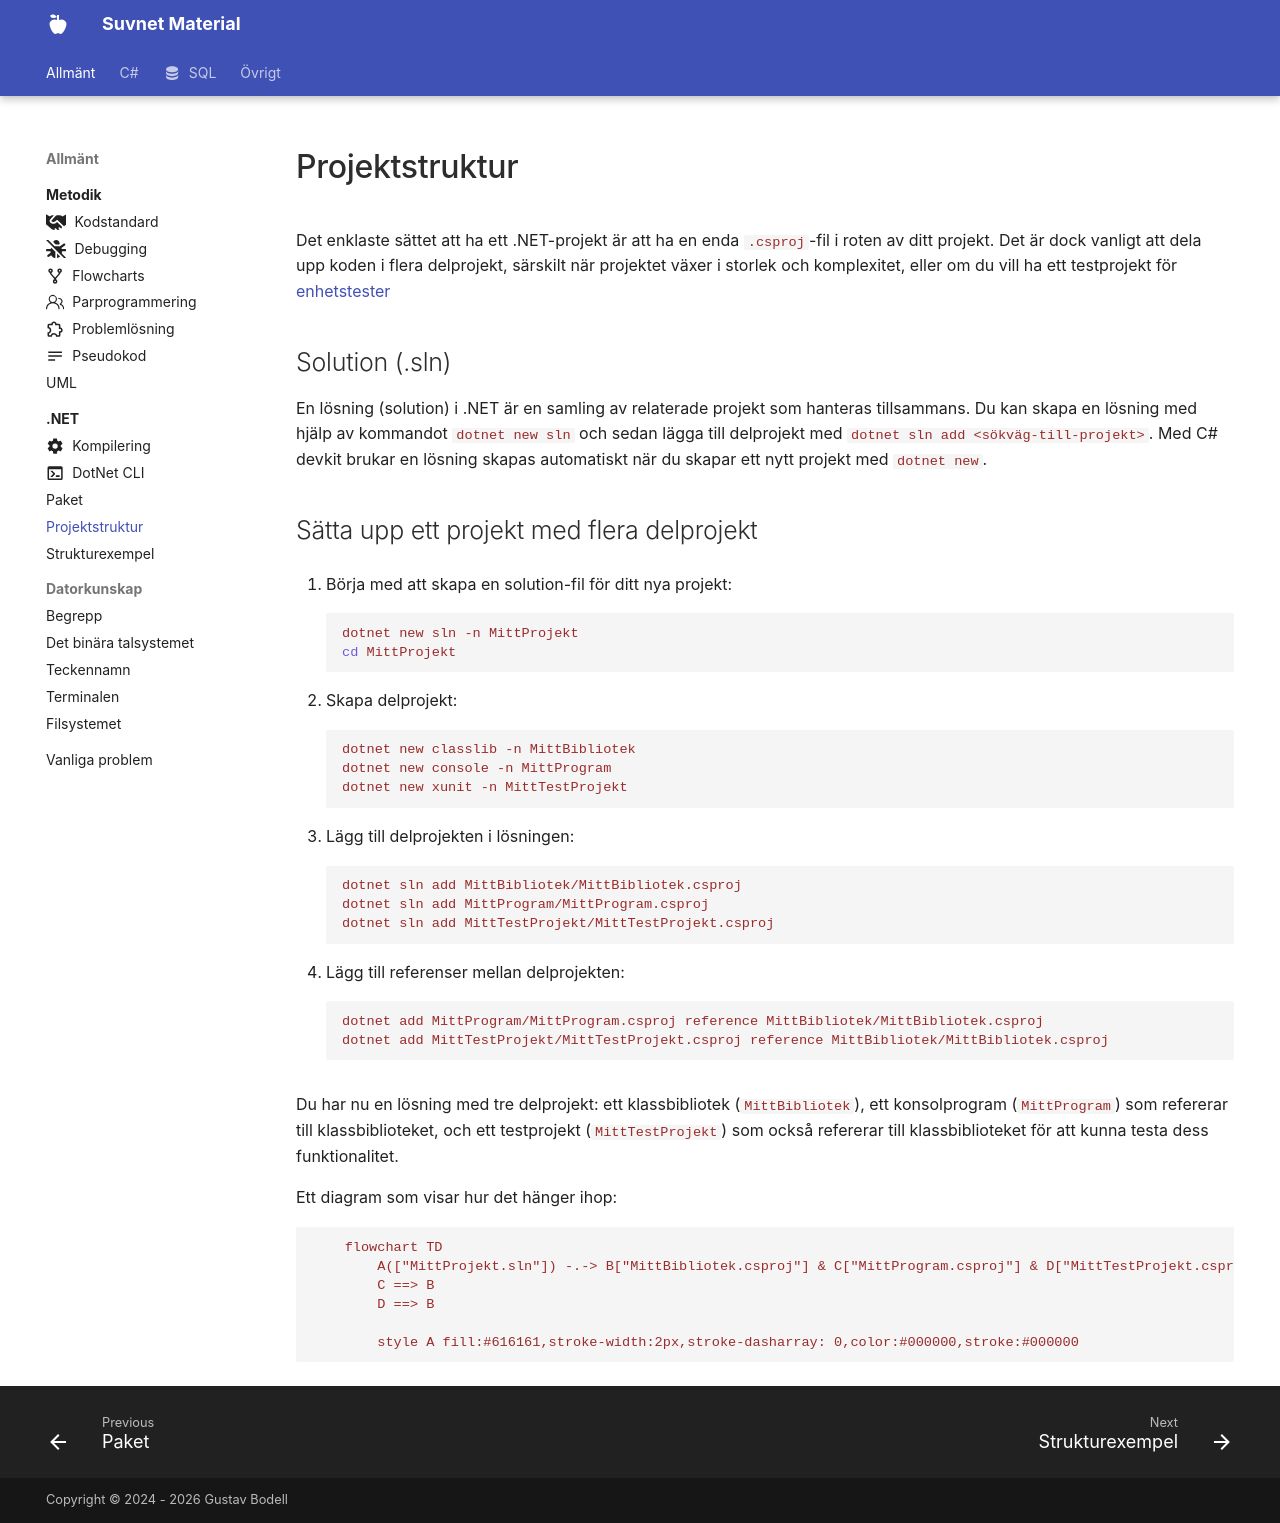

repository: suvnet25/classroom · page: material/general/dotnet/projects/index.html · generator: mkdocs

# Projektstruktur

Det enklaste sättet att ha ett .NET-projekt är att ha en enda `.csproj`-fil i roten av ditt projekt. Det är dock vanligt att dela upp koden i flera delprojekt, särskilt när projektet växer i storlek och komplexitet, eller om du vill ha ett testprojekt för [enhetstester](../../cs/testing/unittests.md)

## Solution (.sln)

En lösning (solution) i .NET är en samling av relaterade projekt som hanteras tillsammans. Du kan skapa en lösning med hjälp av kommandot `dotnet new sln` och sedan lägga till delprojekt med `dotnet sln add <sökväg-till-projekt>`. Med C# devkit brukar en lösning skapas automatiskt när du skapar ett nytt projekt med `dotnet new`.

## Sätta upp ett projekt med flera delprojekt

1. Börja med att skapa en solution-fil för ditt nya projekt:
    ```bash
    dotnet new sln -n MittProjekt
    cd MittProjekt
    ```

2. Skapa delprojekt:  
    ```bash
    dotnet new classlib -n MittBibliotek  
    dotnet new console -n MittProgram  
    dotnet new xunit -n MittTestProjekt  
    ```

3. Lägg till delprojekten i lösningen:
    ```bash
    dotnet sln add MittBibliotek/MittBibliotek.csproj
    dotnet sln add MittProgram/MittProgram.csproj
    dotnet sln add MittTestProjekt/MittTestProjekt.csproj
    ```

4. Lägg till referenser mellan delprojekten:
    ```bash
    dotnet add MittProgram/MittProgram.csproj reference MittBibliotek/MittBibliotek.csproj
    dotnet add MittTestProjekt/MittTestProjekt.csproj reference MittBibliotek/MittBibliotek.csproj
    ```

Du har nu en lösning med tre delprojekt: ett klassbibliotek (`MittBibliotek`), ett konsolprogram (`MittProgram`) som refererar till klassbiblioteket, och ett testprojekt (`MittTestProjekt`) som också refererar till klassbiblioteket för att kunna testa dess funktionalitet.

Ett diagram som visar hur det hänger ihop:

```mermaid
    flowchart TD
        A(["MittProjekt.sln"]) -.-> B["MittBibliotek.csproj"] & C["MittProgram.csproj"] & D["MittTestProjekt.csproj"]
        C ==> B
        D ==> B

        style A fill:#616161,stroke-width:2px,stroke-dasharray: 0,color:#000000,stroke:#000000
```
